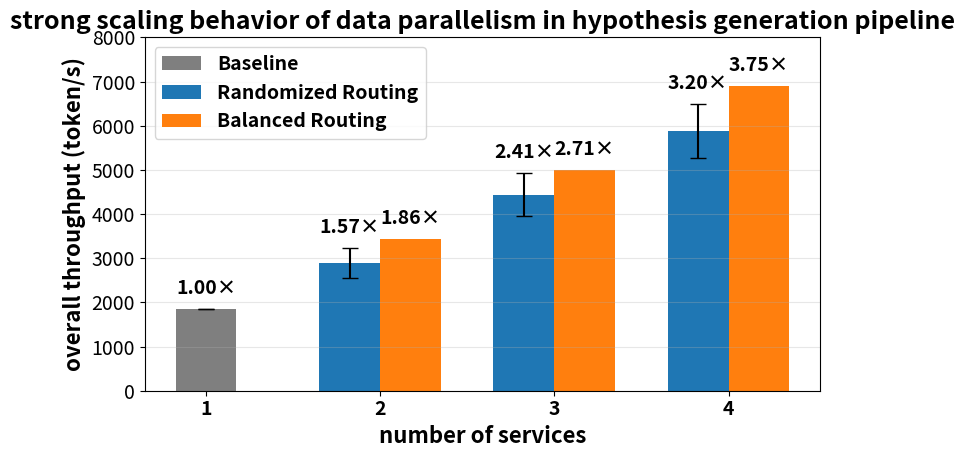

Write the Python code that produced this figure.
import numpy as np
import matplotlib.pyplot as plt
from matplotlib.patches import Patch

# -----------------------------
# Global style: bigger text + bold key items
# -----------------------------
plt.rcParams.update({
"font.size": 14,          # base size
"axes.titlesize": 18,
"axes.labelsize": 16,
"xtick.labelsize": 14,
"ytick.labelsize": 14,
"legend.fontsize": 14,
"axes.titleweight": "bold",
"axes.labelweight": "bold",
})

# Data
x_vals = np.array([1, 2, 3, 4])

# Left-series (Randomized Routing)
left_y   = np.array([1839.85, 2897.21, 4440.84, 5887.62])
left_err = np.array([0.0,     337.87,  489.49,  610.33])

# Right-series (Balanced Routing)
right_y = np.array([np.nan, 3426.35, 4992.62, 6902.01])

# Bottleneck (x=1)
bottleneck = left_y[0]

fig, ax = plt.subplots(figsize=(8, 4.8))

bar_w = 0.35
idx = np.arange(len(x_vals))  # categorical positions: 0,1,2,3

# x=1: baseline bar (different color, separate legend entry)
baseline_color = "tab:gray"
bars_left_x1 = ax.bar(
    idx[0],
    left_y[0],
    width=bar_w,
    yerr=left_err[0],
    capsize=6,
    color=baseline_color,
    label="_nolegend_"  # handle baseline legend manually
)

# x=2..4: grouped bars (Randomized Routing always present)
bars_left = ax.bar(
    idx[1:] - bar_w/2,
    left_y[1:],
    width=bar_w,
    yerr=left_err[1:],
    capsize=6,
    label="Randomized Routing"
)

# x=2..4: grouped bars (Balanced Routing)
mask = ~np.isnan(right_y[1:])
bars_right = ax.bar(
    idx[1:][mask] + bar_w/2,
    right_y[1:][mask],
    width=bar_w,
    label="Balanced Routing"
)

# ---- Annotate factor vs bottleneck on top of each bar (above error bars) ----
def annotate_factors(bar_container, errs=None, pad_points=8):
    for k, rect in enumerate(bar_container):
        h = rect.get_height()
        if np.isnan(h):
            continue

        e = 0.0
        if errs is not None:
            e = float(errs[k])

        factor = h / bottleneck

        # place label above the error bar top
        y_top = h + e

        ax.annotate(
            f"{factor:.2f}×",
            xy=(rect.get_x() + rect.get_width() / 2, y_top),
            xytext=(0, pad_points),
            textcoords="offset points",
            ha="center",
            va="bottom",
            fontsize=14,
            fontweight="bold"
        )

# baseline has one bar + one error
annotate_factors(bars_left_x1, errs=left_err[0:1], pad_points=8)

# randomized routing bars (x=2..4) have 3 errors
annotate_factors(bars_left, errs=left_err[1:], pad_points=8)

# balanced routing bars have no error bars provided
annotate_factors(bars_right, errs=None, pad_points=8)

# Axes / labels
ax.set_xticks(idx)
ax.set_xticklabels([str(v) for v in x_vals], fontweight="bold")
ax.set_xlabel("number of services")
ax.set_ylabel("overall throughput (token/s)")
ax.set_title("strong scaling behavior of data parallelism in hypothesis generation pipeline")

ax.grid(axis="y", alpha=0.3)

# --- Y axis limit ---
ax.set_ylim(0, 8000)

# Legend: Baseline + the two routing methods
handles, labels = ax.get_legend_handles_labels()
handles = [Patch(facecolor=baseline_color, label="Baseline")] + handles
labels = ["Baseline"] + labels

# Deduplicate (in case anything repeats)
uniq = dict(zip(labels, handles))
leg = ax.legend(uniq.values(), uniq.keys())

# Bold legend text
for t in leg.get_texts():
    t.set_fontweight("bold")

plt.tight_layout()

# Save file
out_png = "strong_scaling_barplot.png"
plt.savefig(out_png, dpi=300, bbox_inches="tight")

plt.show()
